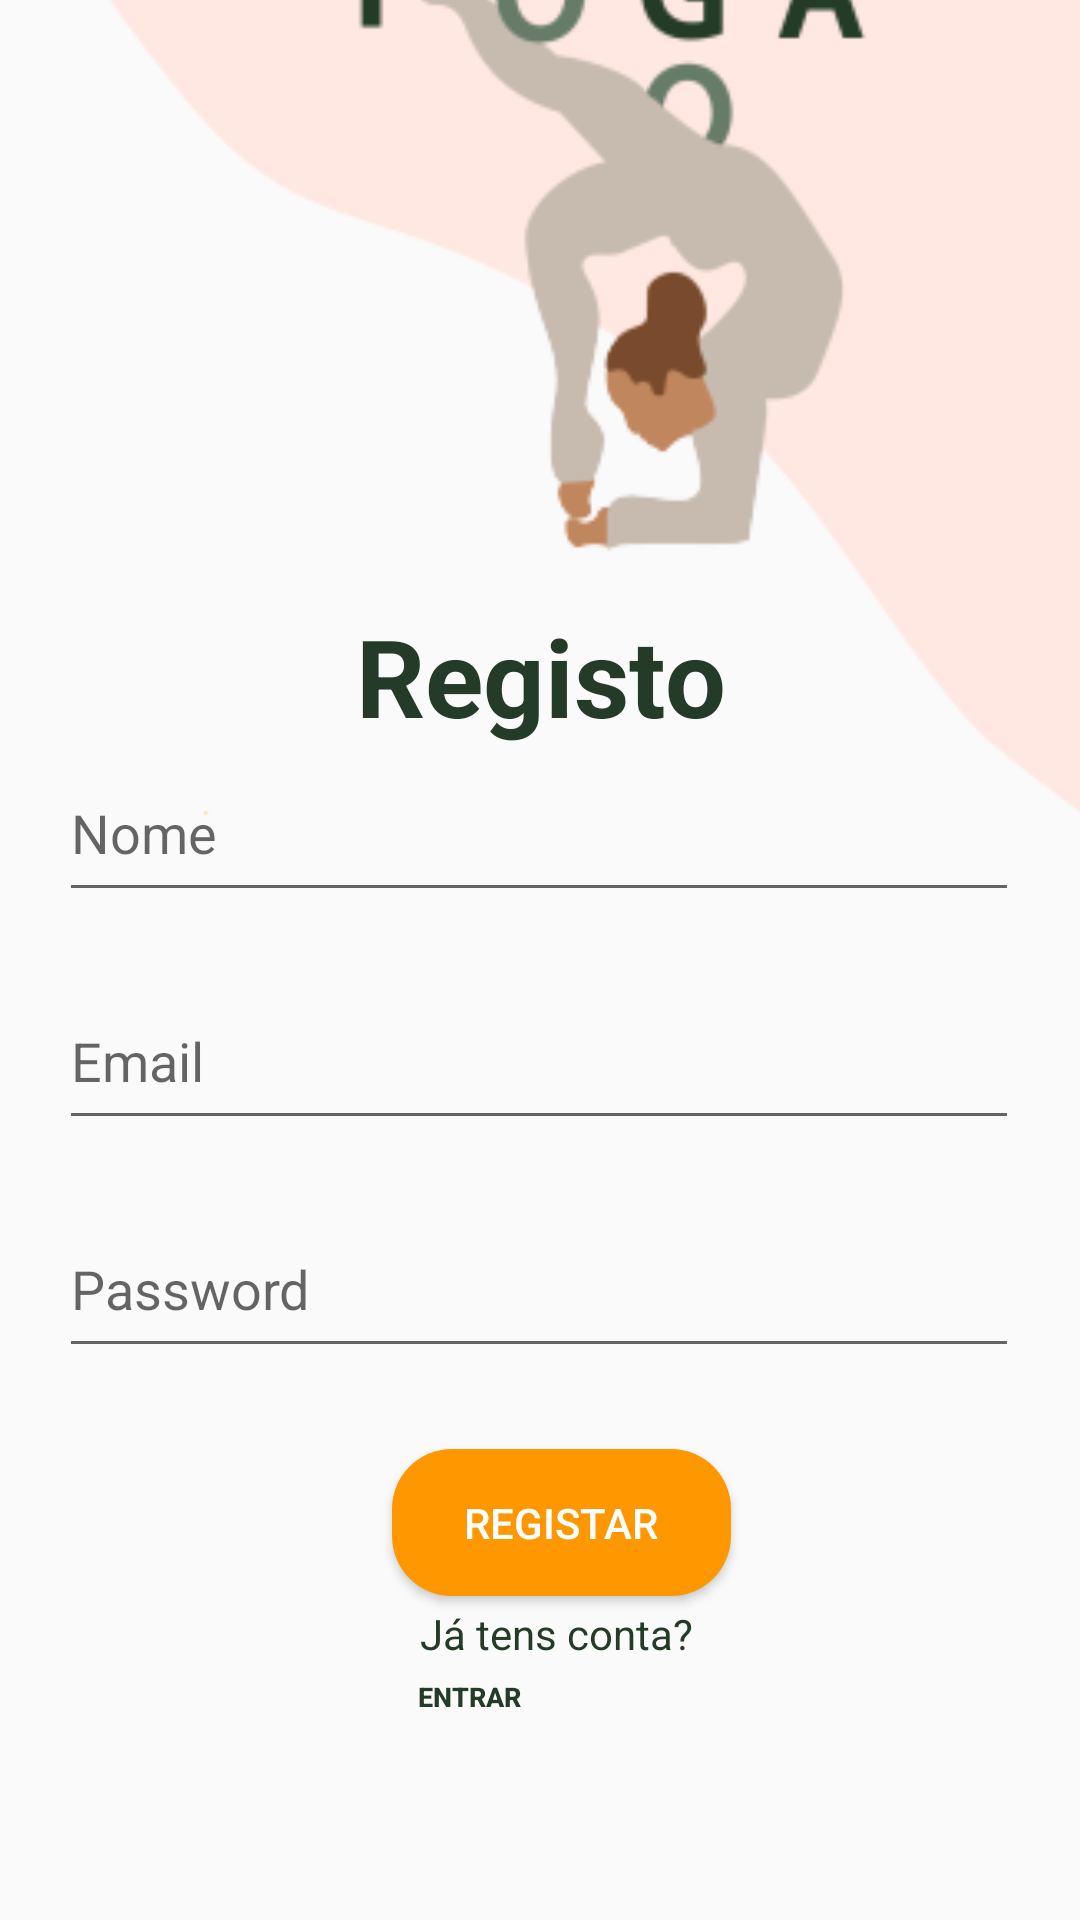

Here is an Android app screen rendered from its layout file. Give the layout XML and the strings, colors and styles it references.
<!-- AndroidManifest.xml: application theme AppTheme.NoActionBar -->
<!-- res/layout/activity_registo.xml -->
<?xml version="1.0" encoding="utf-8"?>

<androidx.constraintlayout.widget.ConstraintLayout xmlns:android="http://schemas.android.com/apk/res/android"
    xmlns:app="http://schemas.android.com/apk/res-auto"
    xmlns:tools="http://schemas.android.com/tools"
    android:layout_width="match_parent"
    android:layout_height="match_parent"
    tools:context=".Registo">

    <TextView
        android:id="@+id/textView2"
        android:layout_width="161dp"
        android:layout_height="49dp"
        android:layout_marginStart="8dp"
        android:layout_marginEnd="8dp"
        android:layout_marginBottom="390dp"
        android:text="Registo"
        android:textAlignment="center"
        android:textColor="@color/verdeEscuro"
        android:textSize="36sp"
        android:textStyle="bold"
        app:layout_constraintBottom_toBottomOf="parent"
        app:layout_constraintEnd_toEndOf="parent"
        app:layout_constraintStart_toStartOf="parent" />

    <EditText
        android:id="@+id/email"
        android:layout_width="320dp"
        android:layout_height="56dp"
        android:layout_marginStart="8dp"
        android:layout_marginEnd="8dp"
        android:layout_marginBottom="260dp"
        android:ems="10"
        android:hint="Email"
        android:inputType="textEmailAddress"
        app:layout_constraintBottom_toBottomOf="parent"
        app:layout_constraintEnd_toEndOf="parent"
        app:layout_constraintHorizontal_bias="0.493"
        app:layout_constraintStart_toStartOf="parent" />

    <EditText
        android:id="@+id/password"
        android:layout_width="320dp"
        android:layout_height="56dp"
        android:layout_marginStart="8dp"
        android:layout_marginEnd="8dp"
        android:layout_marginBottom="184dp"
        android:ems="10"
        android:hint="Password"
        android:inputType="textPassword"
        app:layout_constraintBottom_toBottomOf="parent"
        app:layout_constraintEnd_toEndOf="parent"
        app:layout_constraintHorizontal_bias="0.493"
        app:layout_constraintStart_toStartOf="parent" />

    <Button
        android:id="@+id/button3"
        android:layout_width="113dp"
        android:layout_height="49dp"
        android:layout_marginStart="8dp"
        android:layout_marginEnd="8dp"
        android:layout_marginBottom="108dp"
        android:background="@drawable/arredondado"
        android:text="Registar"
        android:textColor="@android:color/white"
        app:layout_constraintBottom_toBottomOf="parent"
        app:layout_constraintEnd_toEndOf="parent"
        app:layout_constraintHorizontal_bias="0.531"
        app:layout_constraintStart_toStartOf="parent" />

    <TextView
        android:id="@+id/textView6"
        android:layout_width="95dp"
        android:layout_height="21dp"
        android:layout_marginStart="8dp"
        android:layout_marginEnd="8dp"
        android:layout_marginBottom="84dp"
        android:text="Já tens conta?"
        android:textColor="@color/verdeEscuro"
        app:layout_constraintBottom_toBottomOf="parent"
        app:layout_constraintEnd_toEndOf="parent"
        app:layout_constraintHorizontal_bias="0.53"
        app:layout_constraintStart_toStartOf="parent" />

    <Button
        android:id="@+id/button4"
        android:layout_width="71dp"
        android:layout_height="29dp"
        android:layout_marginStart="8dp"
        android:layout_marginEnd="168dp"
        android:layout_marginBottom="60dp"
        android:background="?attr/selectableItemBackground"
        android:text="Entrar"
        android:textColor="@color/verdeEscuro"
        android:textSize="9sp"
        android:textStyle="bold"
        app:layout_constraintBottom_toBottomOf="parent"
        app:layout_constraintEnd_toEndOf="parent"
        app:layout_constraintHorizontal_bias="1.0"
        app:layout_constraintStart_toStartOf="parent" />

    <EditText
        android:id="@+id/name"
        android:layout_width="320dp"
        android:layout_height="56dp"
        android:layout_marginStart="8dp"
        android:layout_marginEnd="8dp"
        android:layout_marginBottom="336dp"
        android:ems="10"
        android:hint="Nome"
        android:inputType="textPersonName"
        app:layout_constraintBottom_toBottomOf="parent"
        app:layout_constraintEnd_toEndOf="parent"
        app:layout_constraintHorizontal_bias="0.493"
        app:layout_constraintStart_toStartOf="parent" />

    <ImageView
        android:id="@+id/imageView6"
        android:layout_width="427dp"
        android:layout_height="746dp"
        android:layout_marginBottom="4dp"
        app:layout_constraintBottom_toBottomOf="parent"
        app:layout_constraintStart_toStartOf="parent"
        app:srcCompat="@drawable/background" />


</androidx.constraintlayout.widget.ConstraintLayout>
<!-- resources referenced by this layout -->
<resources>
  <color name="verdeEscuro">#243b27</color>
  <!-- drawable arredondado (drawable) -->
  <?xml version="1.0" encoding="utf-8"?>
  
  <shape xmlns:android="http://schemas.android.com/apk/res/android"
      android:shape="rectangle">
      <solid android:color="@color/amareloSol"></solid>
      <corners android:radius="20dp"></corners>
  
  </shape>
  <!-- drawable background: png bitmap (drawable, 17563 bytes) -->
  <style name="AppTheme.NoActionBar">
          <item name="android:windowDrawsSystemBarBackgrounds">true</item>
          <item name="android:statusBarColor">@android:color/transparent</item>
          <item name="android:windowTranslucentStatus">true</item>
          <item name="windowActionBar">false</item>
          <item name="windowNoTitle">true</item>
      </style>
  <color name="amareloSol">#FF9800</color>
</resources>
